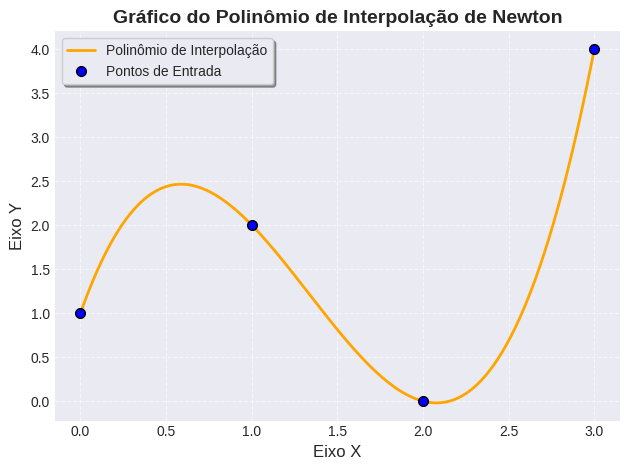

Generate this figure with matplotlib:
import numpy as np
import matplotlib.pyplot as plt


class InterpoladorPolinomial:
    """
    Cria um objeto de polinômio interpolador usando o método de Newton.

    Esta classe recebe listas de pontos (x, y) e pode calcular os
    coeficientes do polinômio de Newton. Ela armazena os coeficientes
    em cache após o primeiro cálculo para avaliações rápidas.

    Contém implementações para cálculo de coeficientes de forma
    iterativa (padrão) e recursiva (alternativa).

    Atributos:
        valores_x (list): A lista de coordenadas x dos pontos.
        valores_y (list): A lista de coordenadas y (valores de f(x)).
        _cache_coef_recursivo (dict): Cache para o método recursivo.
        _coef_iterativo_cache (list | None): Cache para os coeficientes do
                                             método iterativo.
    """

    def __init__(self, valores_x: list, valores_y: list):
        """
        Inicializa o interpolador de Newton.

        Args:
            valores_x (list): Lista de valores x.
            valores_y (list): Lista de valores f(x).

        Raises:
            TypeError: Se as entradas 'valores_x' ou 'valores_y' não forem
                       listas.
            ValueError: Se as listas estiverem vazias, tiverem tamanhos
                        diferentes, ou se a lista `valores_x` contiver
                        valores duplicados.
        """
        if not isinstance(valores_x, list) or not isinstance(valores_y, list):
            raise TypeError('A função recebe duas listas como entrada')

        n = len(valores_x)
        if not valores_x:
            raise ValueError('As listas não podem estar vazias')

        if n != len(valores_y):
            raise ValueError('As listas têm tamanhos diferentes')

        if len(set(valores_x)) != n:
            raise ValueError(
                'A entrada dos valores de x contém números repetidos'
            )

        self.valores_x = valores_x
        self.valores_y = valores_y

        # Cache para o método recursivo
        self._cache_coef_recursivo = {}

        # Cache para o método iterativo (usado por __call__)
        self._coef_iterativo_cache = None

    def _calcular_coef_recursivo(
        self, valores_x_sub: list, valores_y_sub: list, lista_saida: list
    ):
        """
        Calcula coeficientes recursivamente com memoização.

        Nota: Este método modifica 'lista_saida' por referência.

        Args:
            valores_x_sub (list): Sub-lista de valores x para esta recursão.
            valores_y_sub (list): Sub-lista de valores y para esta recursão.
            lista_saida (list): Lista de coeficientes sendo construída.

        Returns:
            list: Uma lista [coeficiente_final, lista_de_coeficientes]
        """
        if len(valores_x_sub) == 1:
            return [float(valores_y_sub[0]), lista_saida]
        else:
            if tuple(valores_x_sub[1:]) in self._cache_coef_recursivo:
                if tuple(valores_x_sub[:-1]) in self._cache_coef_recursivo:
                    a = self._cache_coef_recursivo[tuple(valores_x_sub[1:])]
                    b = self._cache_coef_recursivo[tuple(valores_x_sub[:-1])]
                else:
                    a = self._cache_coef_recursivo[tuple(valores_x_sub[1:])]
                    b_result = self._calcular_coef_recursivo(
                        valores_x_sub[:-1], valores_y_sub[:-1], lista_saida
                    )
                    b = b_result[0]
                    self._cache_coef_recursivo[tuple(valores_x_sub[:-1])] = b
            elif tuple(valores_x_sub[:-1]) in self._cache_coef_recursivo:
                if tuple(valores_x_sub[1:]) in self._cache_coef_recursivo:
                    a = self._cache_coef_recursivo[tuple(valores_x_sub[1:])]
                    b = self._cache_coef_recursivo[tuple(valores_x_sub[:-1])]
                else:
                    b = self._cache_coef_recursivo[tuple(valores_x_sub[:-1])]
                    a_result = self._calcular_coef_recursivo(
                        valores_x_sub[1:], valores_y_sub[1:], []
                    )
                    a = a_result[0]
                    self._cache_coef_recursivo[tuple(valores_x_sub[1:])] = a
            else:
                a_result = self._calcular_coef_recursivo(
                    valores_x_sub[1:], valores_y_sub[1:], []
                )
                a = a_result[0]
                b_result = self._calcular_coef_recursivo(
                    valores_x_sub[:-1], valores_y_sub[:-1], lista_saida
                )
                b = b_result[0]
                self._cache_coef_recursivo[tuple(valores_x_sub[1:])] = a
                self._cache_coef_recursivo[tuple(valores_x_sub[:-1])] = b

            denominador = float(valores_x_sub[-1]) - float(valores_x_sub[0])

            if len(valores_x_sub) > 2:
                lista_saida.append(b)

            if denominador == 0:
                raise ValueError(
                    'A entrada dos valores de x contém números repetidos'
                )

            return [(a - b) / denominador, lista_saida]

    def _calcular_coef_iterativo(self):
        """
        Calcula os coeficientes iterativamente (O(n^2)).
        O resultado é armazenado em 'self._coef_iterativo_cache'.

        Args:
            None.
        """
        n = len(self.valores_x)
        coef = np.array(self.valores_y, dtype=float)

        for j in range(1, n):
            for i in range(n - 1, j - 1, -1):
                denominador = (self.valores_x[i] - self.valores_x[i - j])

                if denominador == 0:
                    raise ValueError(
                        'A entrada dos valores de x contém números repetidos'
                    )

                coef[i] = (coef[i] - coef[i - 1]) / denominador

        self._coef_iterativo_cache = coef.tolist()  # Armazena no cache

    def __call__(self, x: float) -> float:
        """
        Avalia o polinômio interpolador em um ponto 'x'.
        Calcula os coeficientes (iterativamente) apenas na primeira chamada.

        Args:
            x (float): O ponto onde o polinômio será avaliado.

        Returns:
            float: O valor do polinômio P(x).
        """

        # --- Abordagem 1: Iterativa (com cache) ---

        # Calcula os coeficientes APENAS se o cache estiver vazio
        if self._coef_iterativo_cache is None:
            self._calcular_coef_iterativo()

        # Garante ao Python que o cache não é None
        assert self._coef_iterativo_cache is not None, "Cache não preenchido."
        coef = self._coef_iterativo_cache

        # --- Abordagem 2: Recursiva (Alternativa) ---
        # Para usar o método recursivo, descomente as linhas abaixo.

        # self._cache_coef_recursivo = {}  # Limpa o cache
        # lista = self._calcular_coef_recursivo(
        #     self.valores_x, self.valores_y, [self.valores_y[0]]
        # )
        # coef = lista[1] + [lista[0]]

        # --- Avaliação do Polinômio ---
        k = 0
        prod = 1
        for i in range(len(self.valores_x)):
            k += coef[i] * prod
            prod *= (x - self.valores_x[i])

        return k

    def plot(self, num_pontos_suavizacao: int = 500):
        """
        Gera um gráfico do polinômio de interpolação e dos pontos de entrada.

        Args:
            num_pontos_suavizacao (int, optional): Número de pontos para
                                                   a curva suave.
                                                   Padrão é 500.

        Returns:
            None. Exibe um gráfico do Matplotlib.
        """

        plt.style.use('seaborn-v0_8-darkgrid')

        x_min = np.min(self.valores_x)
        x_max = np.max(self.valores_x)
        x_suave = np.linspace(x_min, x_max, num_pontos_suavizacao)

        # A primeira chamada de self(x) irá preencher o cache.
        # As chamadas subsequentes serão rápidas.
        y_suave = [self(x) for x in x_suave]

        plt.plot(x_suave, y_suave,
                 '-',
                 label="Polinômio de Interpolação",
                 color='orange',
                 linewidth=2,
                 zorder=2)

        plt.plot(self.valores_x, self.valores_y,
                 'o',
                 label="Pontos de Entrada",
                 color='blue',
                 markersize=7,
                 markeredgecolor='black',
                 zorder=3)

        plt.title("Gráfico do Polinômio de Interpolação de Newton",
                  fontsize=14, fontweight='bold')
        plt.xlabel("Eixo X", fontsize=12)
        plt.ylabel("Eixo Y", fontsize=12)
        plt.legend(loc='best', frameon=True, shadow=True)
        plt.grid(True, linestyle='--', alpha=0.6)

        plt.tight_layout()
        plt.show()


if __name__ == "__main__":
    """
    Bloco de teste para executar o código.
    """
    print("Executando teste do InterpoladorNewton...")

    # Pontos de entrada
    valores_x_teste = [0, 1, 2, 3]
    valores_y_teste = [1, 2, 0, 4]

    num_pontos_plot = 500

    try:
        p = InterpoladorPolinomial(valores_x_teste, valores_y_teste)

        ponto_teste_1 = 1.5
        # Primeira chamada: calcula e armazena os coeficientes
        resultado_1 = p(ponto_teste_1)
        print(f"P({ponto_teste_1}) = {resultado_1:.4f}")

        # Segunda chamada: usa os coeficientes do cache (rápido)
        ponto_teste_2 = 0.5
        resultado_2 = p(ponto_teste_2)
        print(f"P({ponto_teste_2}) = {resultado_2:.4f}")

        print("Gerando gráfico...")
        p.plot(num_pontos_plot)

    except (ValueError, TypeError) as e:
        print(f"Erro ao criar ou avaliar o interpolador: {e}")